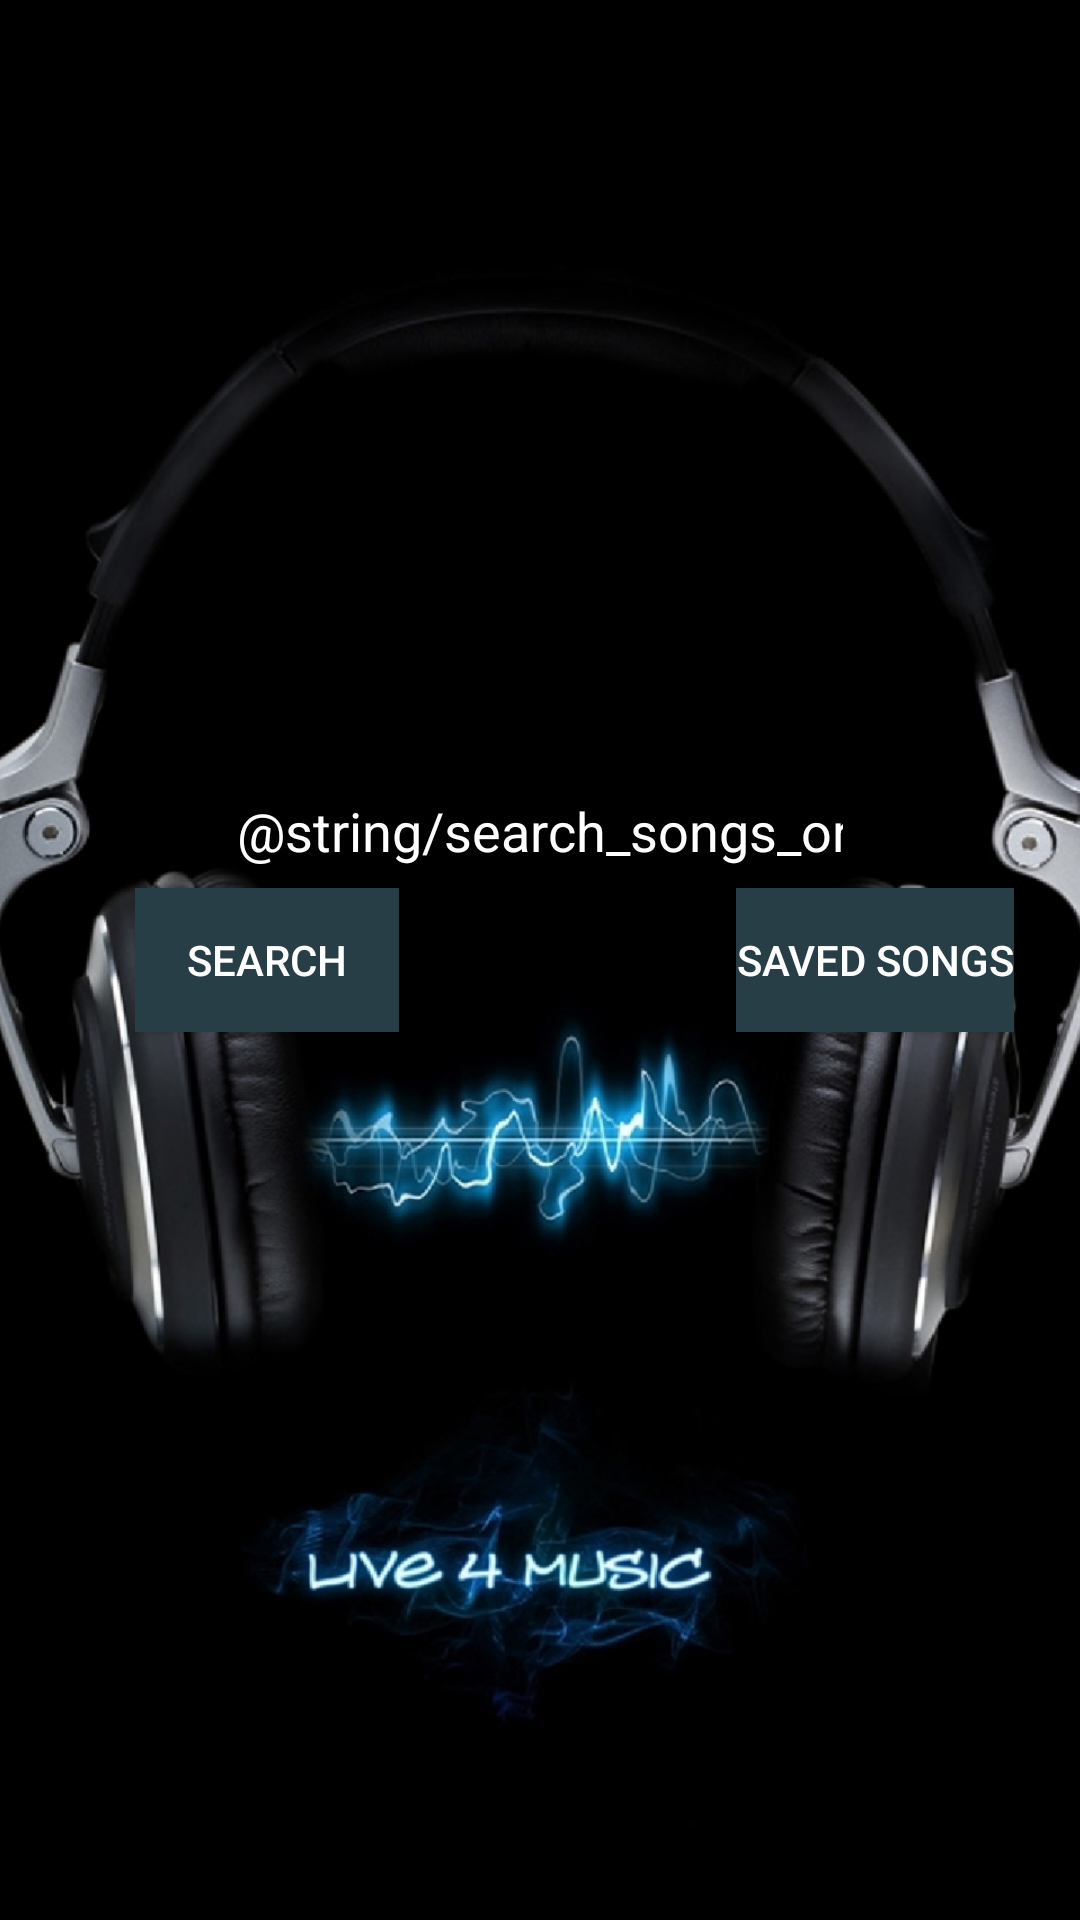

Write the Android layout XML for this screen, with the resource values it uses.
<!-- AndroidManifest.xml: application theme AppTheme -->
<!-- res/layout/activity_main.xml -->
<?xml version="1.0" encoding="utf-8"?>
<RelativeLayout xmlns:android="http://schemas.android.com/apk/res/android"
    xmlns:app="http://schemas.android.com/apk/res-auto"
    xmlns:tools="http://schemas.android.com/tools"
    android:orientation="vertical"
    android:layout_width="match_parent"
    android:layout_height="match_parent"
    tools:context="com.example.wasike.mymusic.ui.MainActivity"
    >

    <ImageView
        android:layout_width="wrap_content"
        android:layout_height="match_parent"
        android:id="@+id/imageView"
        android:src="@drawable/live"
        android:scaleType="centerCrop"
        android:layout_alignParentTop="true"
        android:layout_alignParentLeft="true"
        android:layout_alignParentStart="true"
        android:layout_alignParentRight="true"
        android:layout_alignParentEnd="true" />

    <Button
        android:id="@+id/Songbutton"
        android:layout_width="wrap_content"
        android:layout_height="wrap_content"
        android:background="@color/colorAccent"
        android:textColor="@color/colorTextIcons"
        android:visibility="visible"
        android:text="Search"
        android:layout_centerVertical="true"
        android:layout_alignParentLeft="true"
        android:layout_alignParentStart="true"
        android:layout_marginLeft="45dp"
        android:layout_marginStart="45dp" />

    <Button
        android:id="@+id/savedSongbutton"
        android:layout_width="wrap_content"
        android:layout_height="wrap_content"
        android:background="@color/colorAccent"
        android:textColor="@color/colorTextIcons"
        android:visibility="visible"
        android:text="Saved Songs"
        android:layout_alignBaseline="@+id/Songbutton"
        android:layout_alignBottom="@+id/Songbutton"
        android:layout_alignParentRight="true"
        android:layout_alignParentEnd="true"
        android:layout_marginRight="22dp"
        android:layout_marginEnd="22dp" />

    <EditText
        android:id="@+id/editText"
        android:layout_width="wrap_content"
        android:layout_height="wrap_content"
        android:layout_above="@+id/Songbutton"
        android:layout_centerHorizontal="true"
        android:ems="10"
        android:inputType="textPersonName"
        android:hint="@string/search_songs_or_artists"
        android:textColorHint="@color/colorTextIcons"
        android:textColor="@color/colorTextIcons"/>

</RelativeLayout>
<!-- resources referenced by this layout -->
<resources>
  <color name="colorAccent">#273E47</color>
  <color name="colorTextIcons">#FFFFFF</color>
  <!-- drawable live: png bitmap (drawable-hdpi, 205635 bytes) -->
  <style name="AppTheme" parent="Theme.AppCompat.Light.DarkActionBar">
          
          <item name="colorPrimary">@color/colorPrimary</item>
          <item name="colorPrimaryDark">@color/colorPrimaryDark</item>
          <item name="colorAccent">@color/colorAccent</item>
      </style>
  <color name="colorPrimary">#738290</color>
  <color name="colorPrimaryDark">#A1B5D8</color>
</resources>
